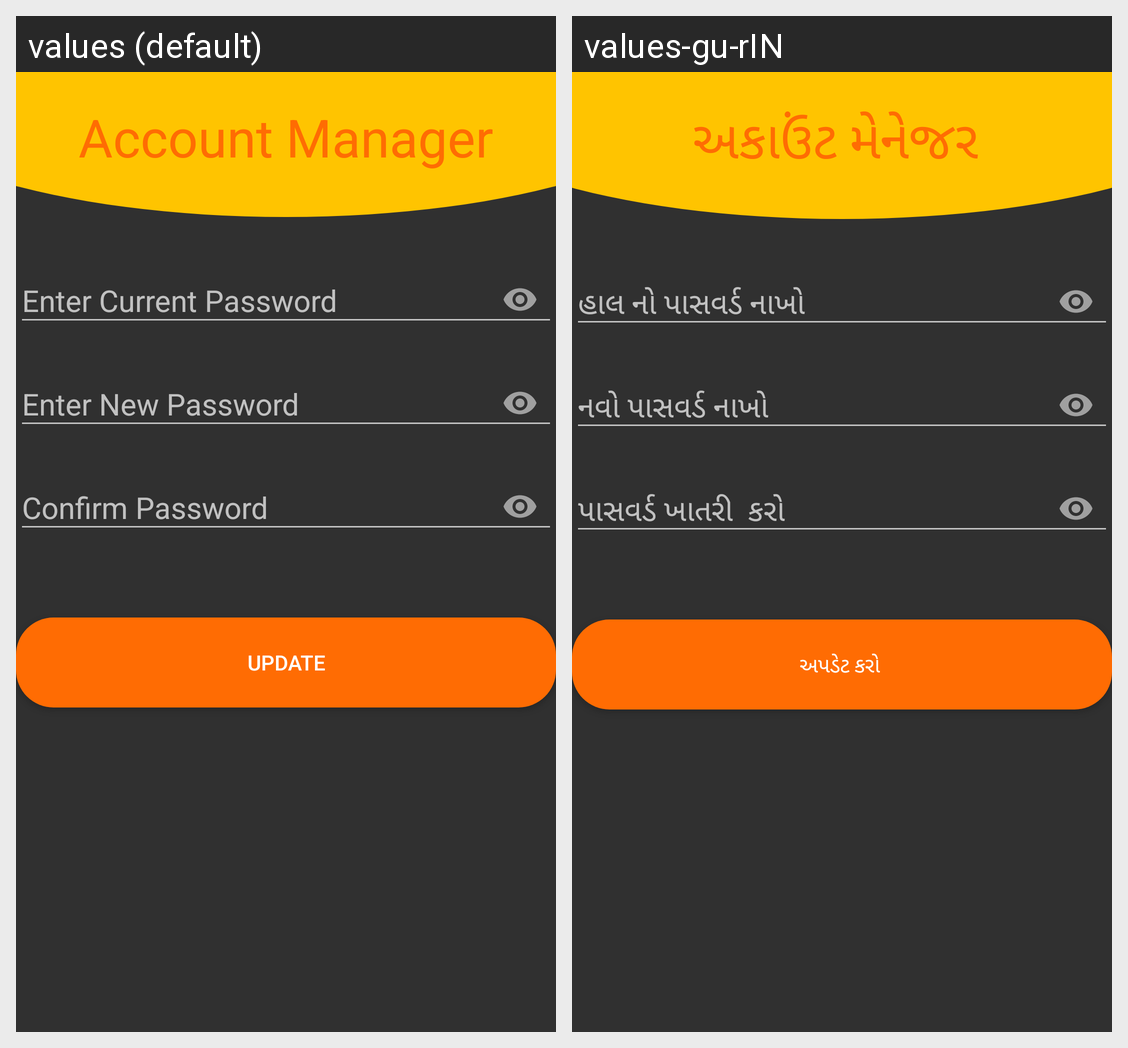

Strings drawn on this Android screen and how each of the app's shown locales translates them:
Android screen res/layout/activity_student_account.xml rendered under 2 locales, left to right: values (default), values-gu-rIN. Device: Nexus 5 (rendered at 1080×1920; each locale shown at half size, 540×960, under a caption strip naming it); theme AppTheme.
Strings drawn on this screen, with the default value and each locale's value (text and hints the layout hard-codes, and strings that could not be matched under every locale, appear in the picture but are not listed):

stu_ac_title
  values: Account Manager
  values-gu-rIN: અકાઉંટ મેનેજર 

stu_update
  values: Update
  values-gu-rIN: અપડેટ કરો
